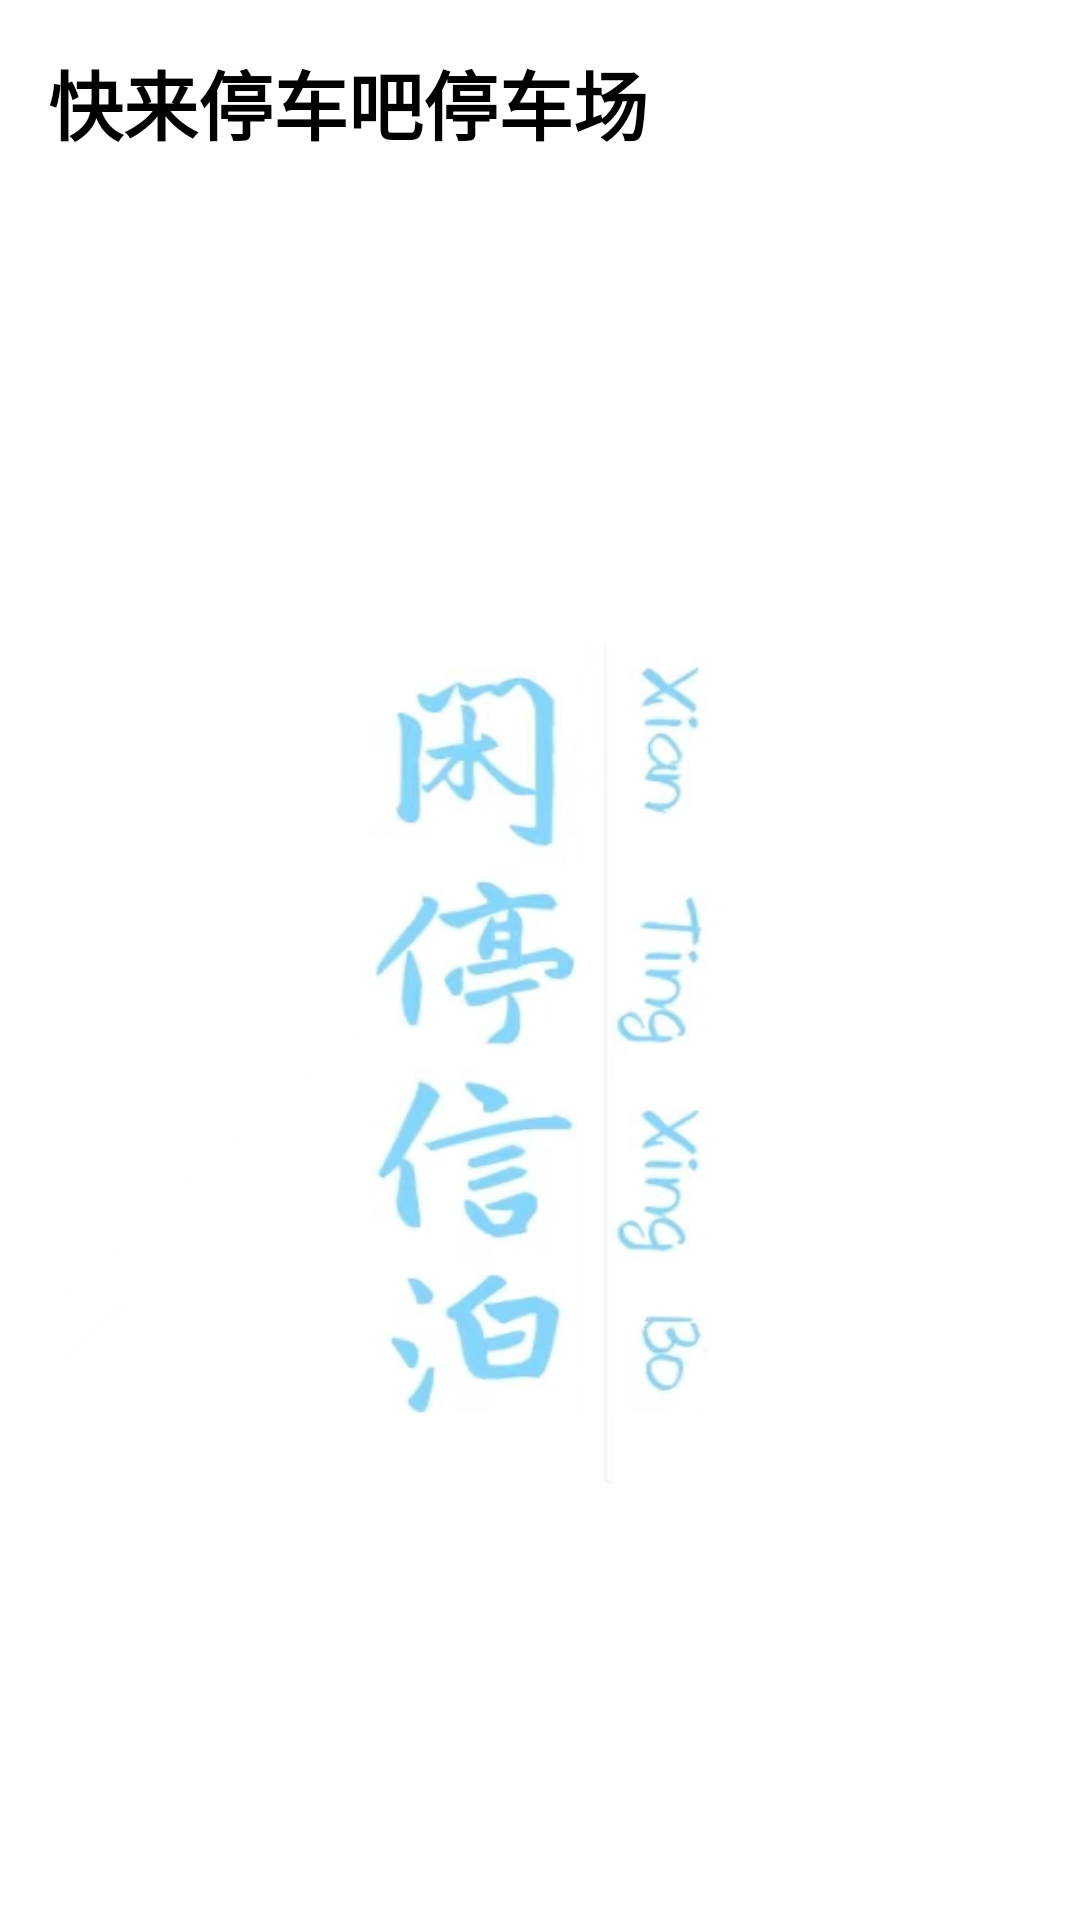

Write the Android layout XML for this screen, with the resource values it uses.
<!-- AndroidManifest.xml: application theme QMUI.Compat -->
<!-- res/layout/fragment_one.xml -->
<LinearLayout
    xmlns:android="http://schemas.android.com/apk/res/android"
    android:layout_width="match_parent"
    android:layout_height="match_parent"
    android:orientation="vertical">

    <TextView
        android:id="@+id/parkingNameTextView"
        android:layout_width="match_parent"
        android:layout_height="wrap_content"
        android:padding="16dp"
        android:background="@color/white"
        android:textColor="@android:color/black"
        android:textSize="25sp"
        android:textStyle="bold"
        android:text="快来停车吧停车场" />

    <androidx.recyclerview.widget.RecyclerView
        android:id="@+id/recyclerView"
        android:layout_width="match_parent"
        android:layout_height="match_parent"
        android:background="@drawable/c" />

</LinearLayout>
<!-- resources referenced by this layout -->
<resources>
  <!-- drawable c: jpg bitmap (drawable, 48779 bytes) -->
  <!-- not gathered from this repository: default colours our renderer supplied (Android Studio template values) -->
  <color name="white">#FFFFFFFF</color>
</resources>
